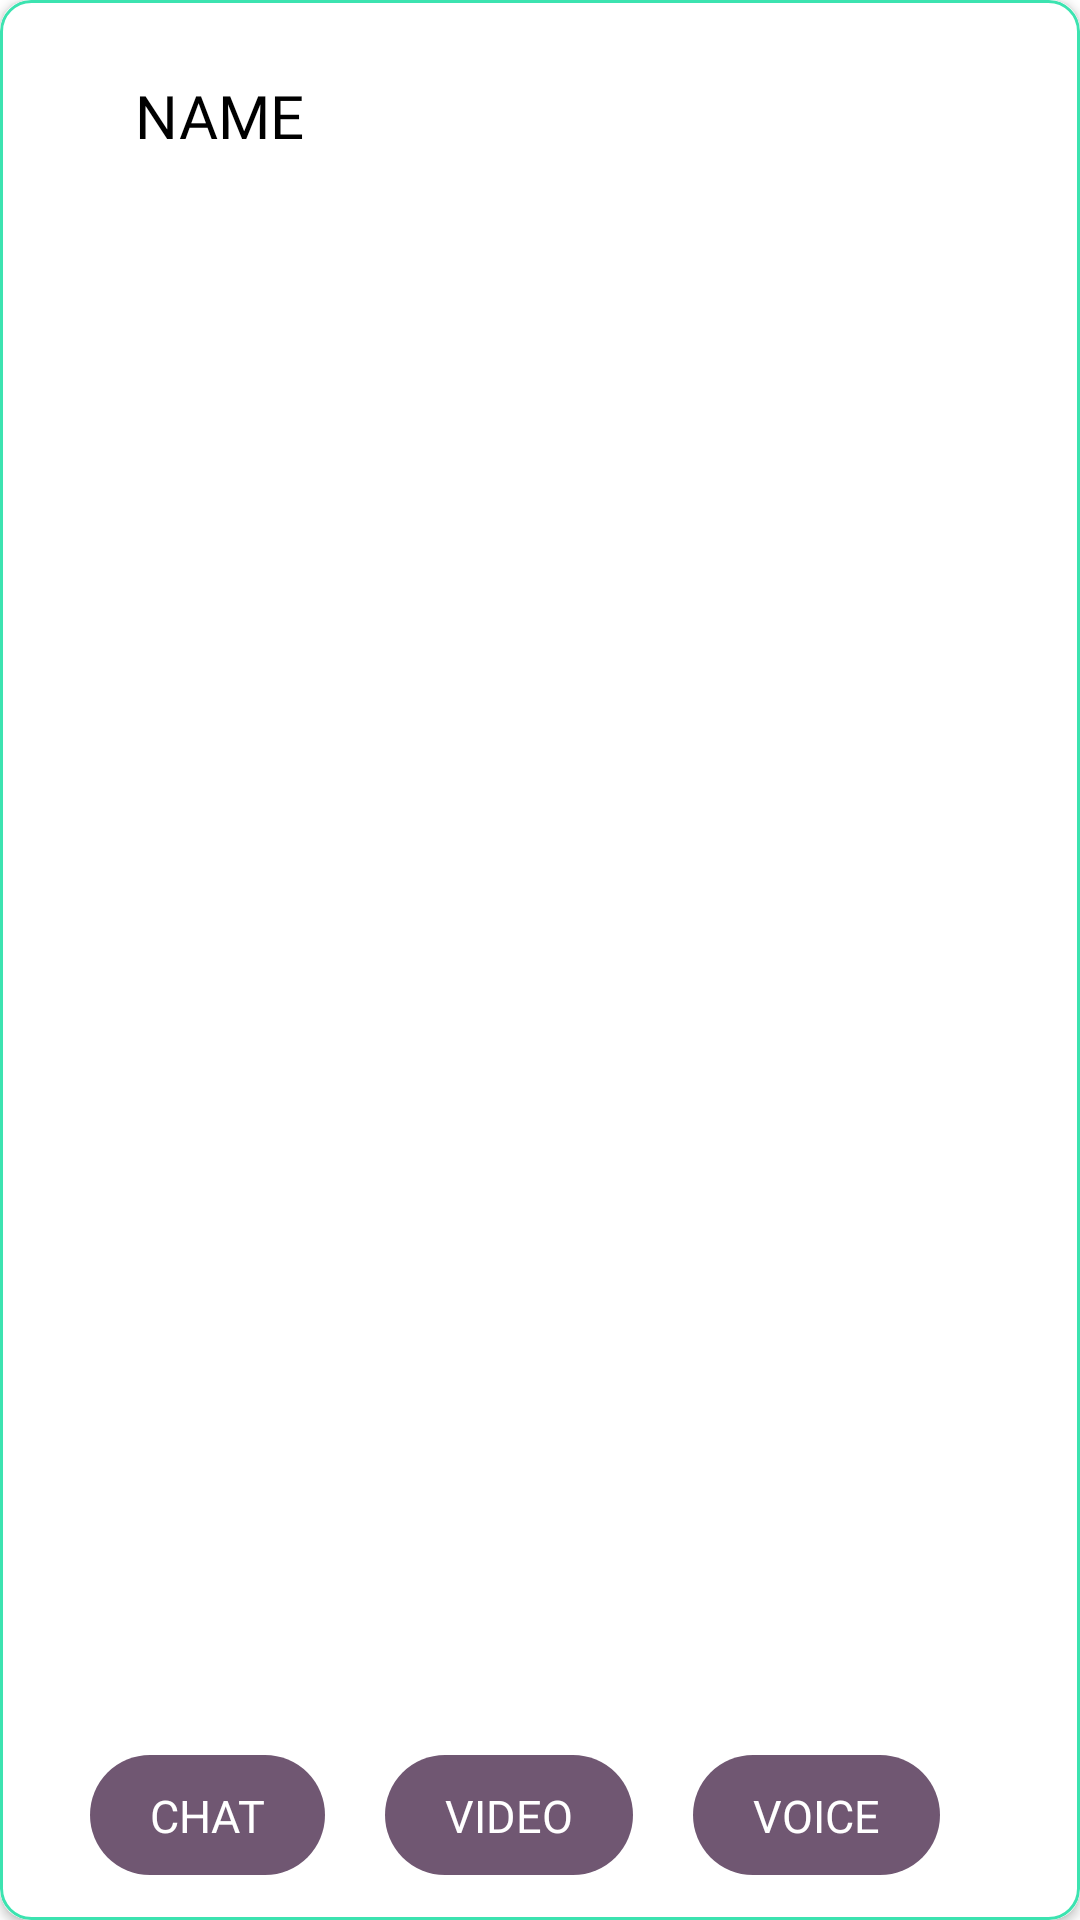

This screen was rendered from an Android layout file. Write that file and the resources it references.
<!-- AndroidManifest.xml: application theme Theme.Plantheal -->
<!-- res/layout/officer_card.xml -->
<?xml version="1.0" encoding="utf-8"?>
<androidx.cardview.widget.CardView
    xmlns:android="http://schemas.android.com/apk/res/android"
    xmlns:app="http://schemas.android.com/apk/res-auto"
    xmlns:tools="http://schemas.android.com/tools"
    android:orientation="vertical"
                android:id="@+id/scanview"
                android:layout_width="match_parent"
                android:layout_height="140dp"
                android:layout_margin="10dp"
                app:cardCornerRadius="10dp"
                android:layout_weight="1">

                <RelativeLayout
                    android:background="@drawable/background"
                    android:layout_width="match_parent"
                    android:layout_height="match_parent">

                    <LinearLayout
                        android:layout_width="match_parent"
                        android:layout_height="50dp"
                        android:orientation="horizontal"
                        android:layout_alignParentBottom="true"
                        android:weightSum="3"
                        android:layout_marginBottom="10dp"
                        android:layout_alignParentEnd="true">

                        <TextView
                            android:id="@+id/chat_icon"
                            android:layout_width="wrap_content"
                            android:layout_height="wrap_content"
                            android:layout_below="@id/bus"
                            android:layout_alignParentStart="true"
                            android:layout_marginStart="30dp"
                            android:layout_marginTop="10dp"
                            android:background="@drawable/officer_btn"
                            android:text="CHAT"
                            android:textColor="@color/white"
                            android:textSize="15dp"
                            app:fontFamily="@font/poppins_bold" />

                        <TextView
                            android:id="@+id/audio_call_icon"
                            android:layout_width="wrap_content"
                            android:layout_height="wrap_content"
                            android:layout_below="@id/bus"
                            android:gravity="center"
                            android:layout_marginTop="10dp"
                            android:layout_marginLeft="20dp"
                            android:background="@drawable/officer_btn"
                            android:text="VIDEO"
                            android:textColor="@color/white"
                            android:textSize="15dp"
                            app:fontFamily="@font/poppins_bold" />

                        <TextView
                            android:id="@+id/video_call_icon"
                            android:layout_width="wrap_content"
                            android:layout_height="wrap_content"
                            android:layout_below="@id/bus"
                            android:layout_marginTop="10dp"
                            android:layout_marginLeft="20dp"
                            android:text="VOICE"
                            android:background="@drawable/officer_btn"
                            android:textColor="@color/white"
                            android:textSize="15dp"
                            app:fontFamily="@font/poppins_bold" />
                    </LinearLayout>

                    <TextView
                        android:id="@+id/officer_name"
                        android:layout_width="wrap_content"
                        android:layout_height="wrap_content"
                        android:layout_alignParentStart="true"
                        android:layout_alignParentTop="true"
                        android:layout_marginStart="45dp"
                        android:layout_marginTop="20dp"
                        android:fontFamily="@font/poppins_bold"
                        android:text="NAME"
                        android:textColor="@color/black"
                        android:textSize="20sp" />
                </RelativeLayout>
            </androidx.cardview.widget.CardView>
<!-- resources referenced by this layout -->
<resources>
  <color name="black">#FF000000</color>
  <color name="white">#FFFFFFFF</color>
  <!-- drawable background (drawable) -->
  <?xml version="1.0" encoding="utf-8"?>
  <shape xmlns:android="http://schemas.android.com/apk/res/android">
  
      <stroke android:width="1dp"
          android:color="#3CE3B0"/>
      <solid android:color="@color/white"/>
      <corners android:radius="10dp"/>
      <padding android:top="5dp"
          android:bottom="5dp"/>
  
  
  </shape>
  <!-- drawable officer_btn (drawable) -->
  <?xml version="1.0" encoding="utf-8"?>
  <shape android:shape="rectangle"
      xmlns:android="http://schemas.android.com/apk/res/android">
  
      <corners android:radius="20dp"/>
      <solid android:color="#705772"/>
      <stroke android:color="#705772"/>
      <padding android:bottom="10dp"
          android:left="20dp"
          android:right="20dp"
          android:top="10dp"/>
  
  </shape>
  <style name="Theme.Plantheal" parent="Theme.MaterialComponents.DayNight.NoActionBar">
          
          <item name="colorPrimary">@color/purple_500</item>
          <item name="colorPrimaryVariant">@color/purple_700</item>
          <item name="colorOnPrimary">@color/white</item>
          
          <item name="colorSecondary">@color/teal_200</item>
          <item name="colorSecondaryVariant">@color/teal_700</item>
          <item name="colorOnSecondary">@color/black</item>
          
          <item name="android:statusBarColor">?attr/colorPrimaryVariant</item>
          
      </style>
  <color name="purple_500">#FF6200EE</color>
  <color name="purple_700">#FF3700B3</color>
  <color name="teal_200">#FF03DAC5</color>
  <color name="teal_700">#FF018786</color>
</resources>
